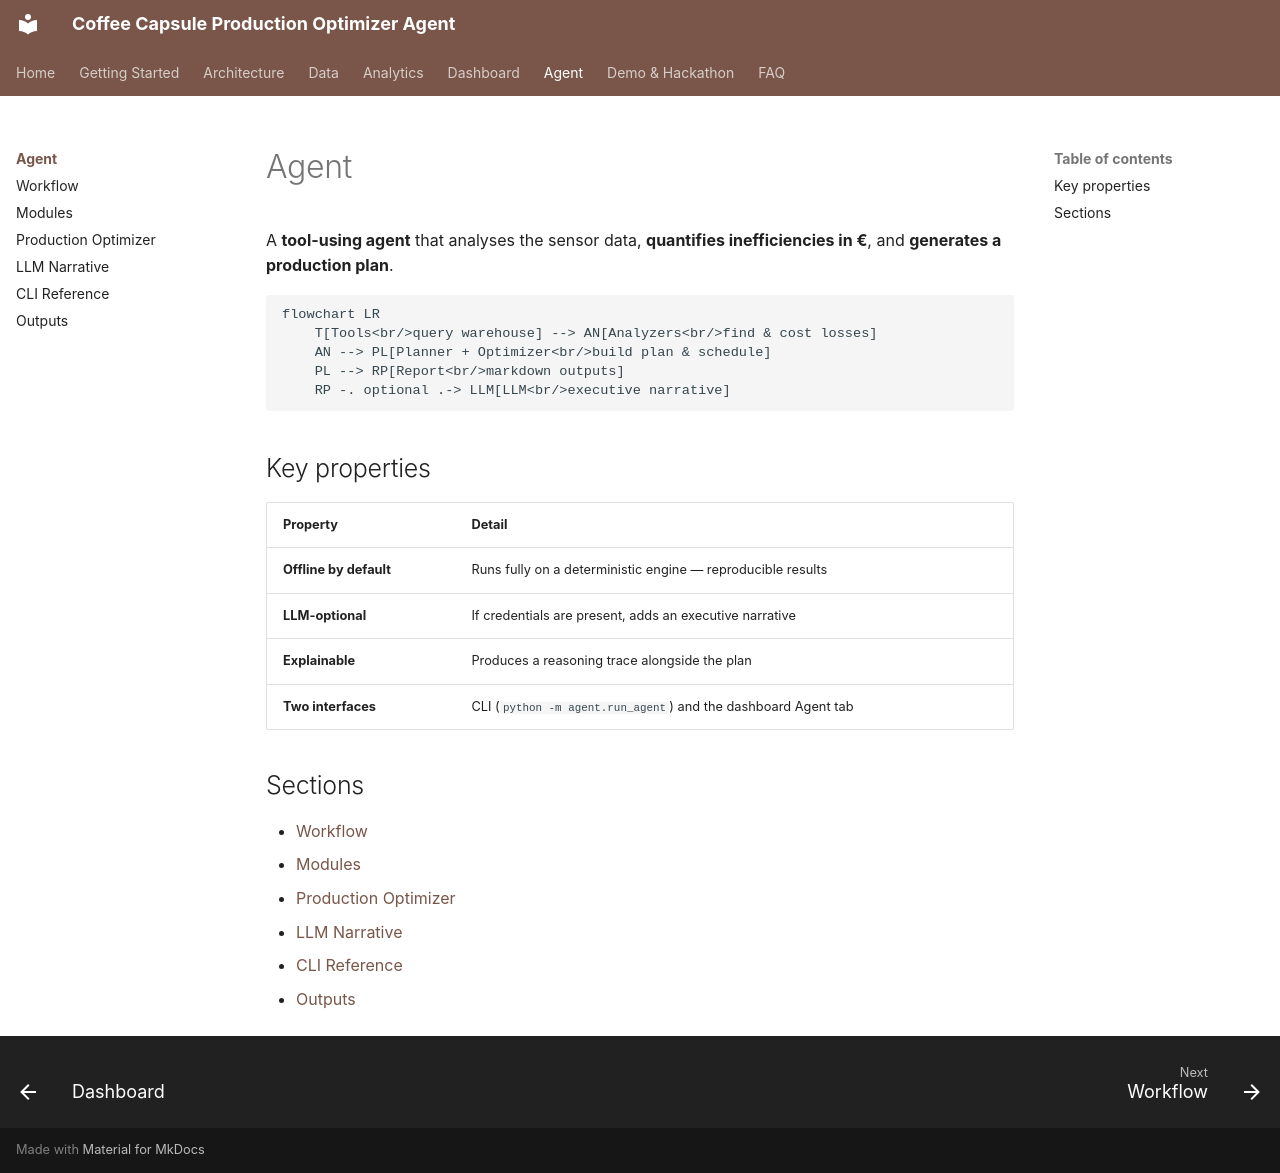

repository: mmbellani/coffee-capsules-production-optimizer-agent · page: agent/index.html · generator: mkdocs

# Agent

A **tool-using agent** that analyses the sensor data, **quantifies inefficiencies in €**,
and **generates a production plan**.

```mermaid
flowchart LR
    T[Tools<br/>query warehouse] --> AN[Analyzers<br/>find & cost losses]
    AN --> PL[Planner + Optimizer<br/>build plan & schedule]
    PL --> RP[Report<br/>markdown outputs]
    RP -. optional .-> LLM[LLM<br/>executive narrative]
```

## Key properties

| Property | Detail |
|---|---|
| **Offline by default** | Runs fully on a deterministic engine — reproducible results |
| **LLM-optional** | If credentials are present, adds an executive narrative |
| **Explainable** | Produces a reasoning trace alongside the plan |
| **Two interfaces** | CLI (`python -m agent.run_agent`) and the dashboard Agent tab |

## Sections

- [Workflow](workflow.md)
- [Modules](modules.md)
- [Production Optimizer](optimizer.md)
- [LLM Narrative](llm.md)
- [CLI Reference](cli.md)
- [Outputs](outputs.md)
